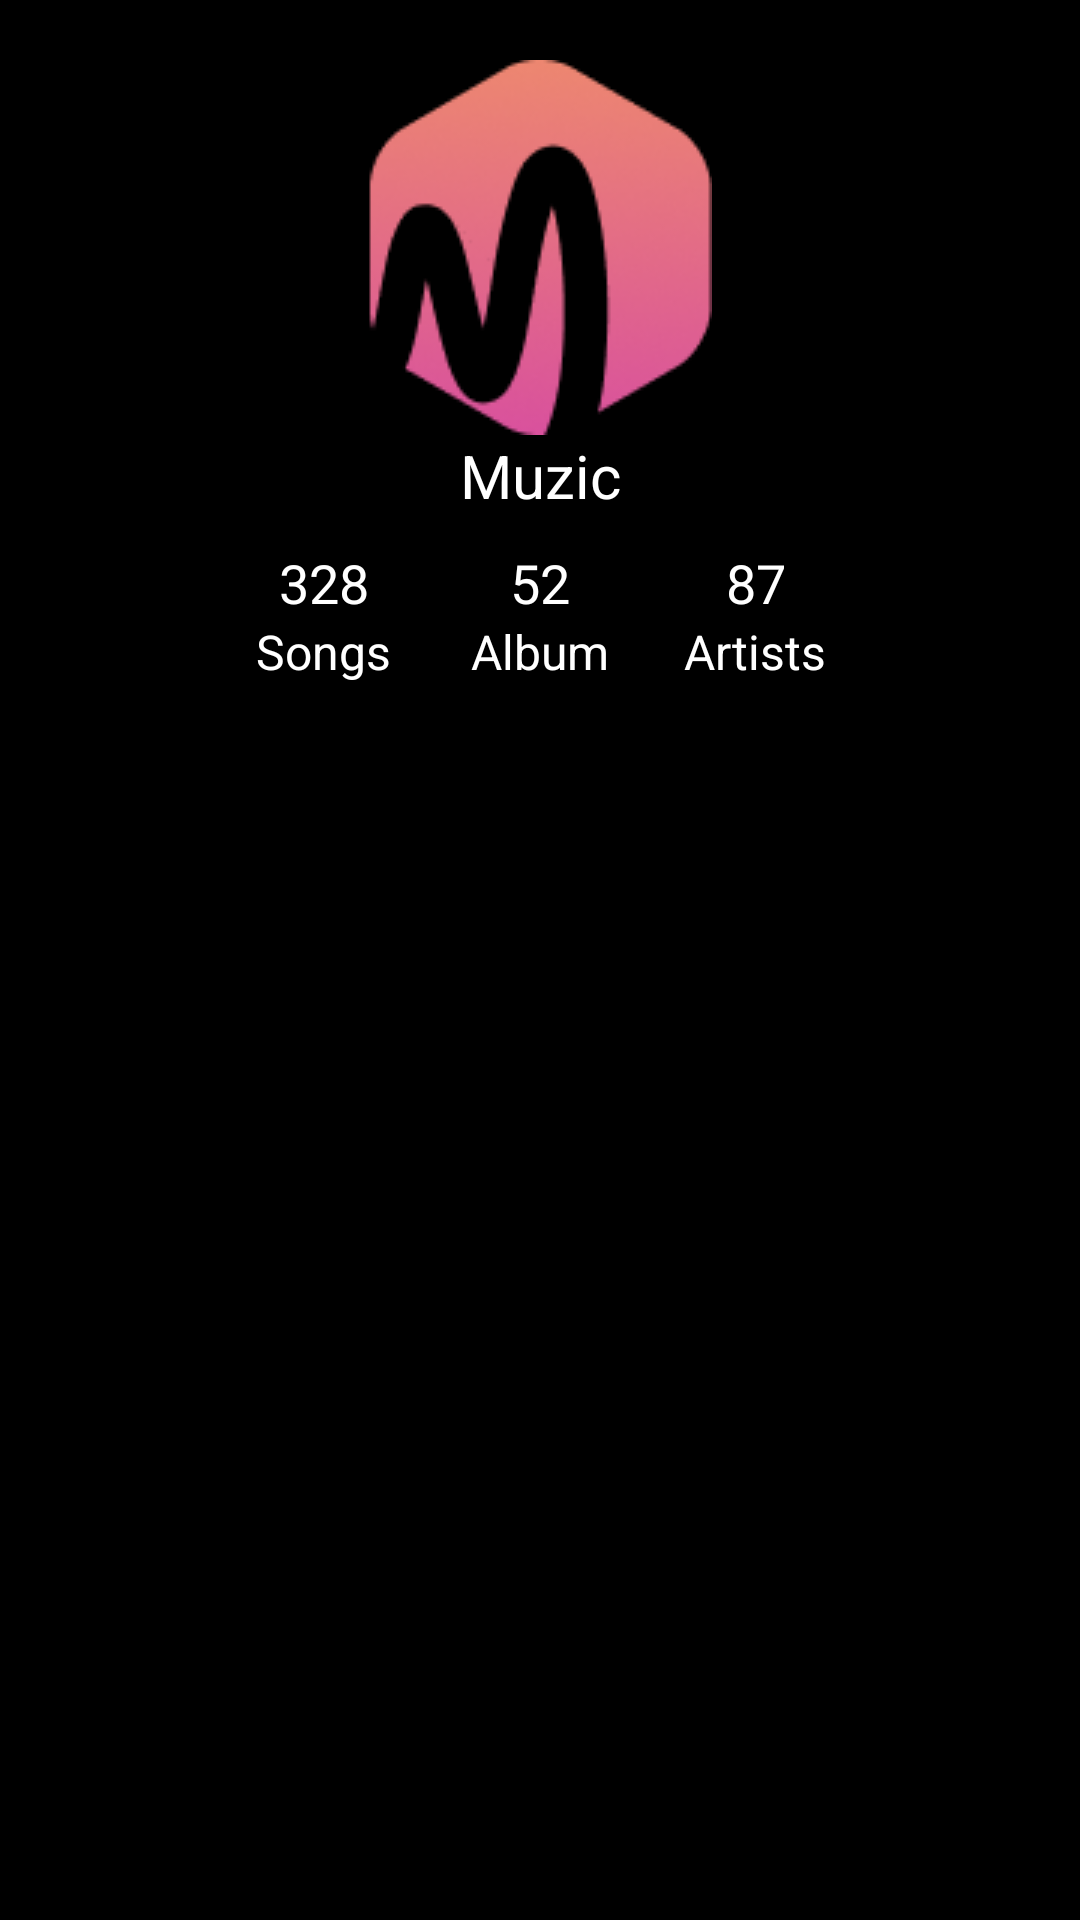

The Android layout XML behind this screen, and the referenced resources:
<!-- AndroidManifest.xml: application theme Theme.BaseProject -->
<!-- res/layout/header_nav_layout.xml -->
<?xml version="1.0" encoding="utf-8"?>
<LinearLayout xmlns:android="http://schemas.android.com/apk/res/android"
    android:layout_width="match_parent"
    android:id="@+id/heder_nav_layout"
    android:orientation="vertical"
    android:background="@color/black"
    android:layout_height="wrap_content">

    <ImageView
        android:layout_width="wrap_content"
        android:layout_height="wrap_content"
        android:layout_gravity="center"
        android:layout_marginTop="20dp"
        android:src="@drawable/ic_flag" />
    <TextView
        android:gravity="center"
        android:textSize="20dp"
        android:textColor="@color/white"
        android:text="@string/app_name"
        android:layout_width="match_parent"
        android:layout_height="wrap_content"/>
    <LinearLayout
        android:orientation="horizontal"
        android:layout_width="match_parent"
        android:weightSum="5"
        android:layout_marginTop="10dp"
        android:layout_marginBottom="10dp"
        android:layout_height="wrap_content">
        <LinearLayout
            android:layout_width="0dp"
            android:layout_weight="1"
            android:layout_height="wrap_content"/>
        <LinearLayout
            android:layout_width="0dp"
            android:orientation="vertical"
            android:layout_weight="1"
            android:gravity="center"
            android:layout_height="wrap_content">
            <TextView
                android:text="328"
                android:textSize="18dp"
                android:textColor="@color/white"
                android:layout_width="wrap_content"
                android:layout_height="wrap_content"/>
            <TextView
                android:text="Songs"
                android:textSize="16dp"
                android:textColor="@color/white"
                android:layout_width="wrap_content"
                android:layout_height="wrap_content"/>
        </LinearLayout>
        <LinearLayout
            android:layout_width="0dp"
            android:orientation="vertical"
            android:layout_weight="1"
            android:gravity="center"
            android:layout_height="wrap_content">
            <TextView
                android:text="52"
                android:textSize="18dp"
                android:textColor="@color/white"
                android:layout_width="wrap_content"
                android:layout_height="wrap_content"/>
            <TextView
                android:text="Album"
                android:textSize="16dp"
                android:textColor="@color/white"
                android:layout_width="wrap_content"
                android:layout_height="wrap_content"/>
        </LinearLayout>
        <LinearLayout
            android:layout_width="0dp"
            android:orientation="vertical"
            android:layout_weight="1"
            android:gravity="center"
            android:layout_height="wrap_content">
            <TextView
                android:text="87"
                android:textSize="18dp"
                android:textColor="@color/white"
                android:layout_width="wrap_content"
                android:layout_height="wrap_content"/>
            <TextView
                android:text="Artists"
                android:textSize="16dp"
                android:textColor="@color/white"
                android:layout_width="wrap_content"
                android:layout_height="wrap_content"/>
        </LinearLayout>
        <LinearLayout
            android:layout_width="0dp"
            android:layout_weight="1"
            android:layout_height="wrap_content"/>
    </LinearLayout>
</LinearLayout>
<!-- resources referenced by this layout -->
<resources>
  <color name="black">#FF000000</color>
  <color name="white">#FFFFFFFF</color>
  <!-- drawable ic_flag: png bitmap (drawable, 9226 bytes) -->
  <string name="app_name">Muzic</string>
  <style name="Theme.BaseProject" parent="Theme.MaterialComponents.DayNight.NoActionBar">
          
          <item name="colorPrimary">@color/purple_500</item>
          <item name="colorPrimaryVariant">@color/purple_700</item>
          <item name="colorOnPrimary">@color/white</item>
          
          <item name="colorSecondary">@color/teal_200</item>
          <item name="colorSecondaryVariant">@color/teal_700</item>
          <item name="colorOnSecondary">@color/black</item>
          
          <item name="android:statusBarColor" tools:targetApi="l">?attr/colorPrimaryVariant</item>
          
          <item name="android:popupMenuStyle">@style/PopupMenu</item>
          <item name="fontFamily">@font/medium</item>
      </style>
  <color name="purple_500">#FF6200EE</color>
  <color name="purple_700">#FF3700B3</color>
  <color name="teal_200">#FF03DAC5</color>
  <color name="teal_700">#FF018786</color>
  <style name="PopupMenu" parent="@android:style/Widget.PopupMenu">
          <item name="android:popupBackground">@color/background_menu</item>
  
          <item name="android:titleTextAppearance">@color/white</item>
  
      </style>
  <color name="background_menu">#383B49</color>
</resources>
